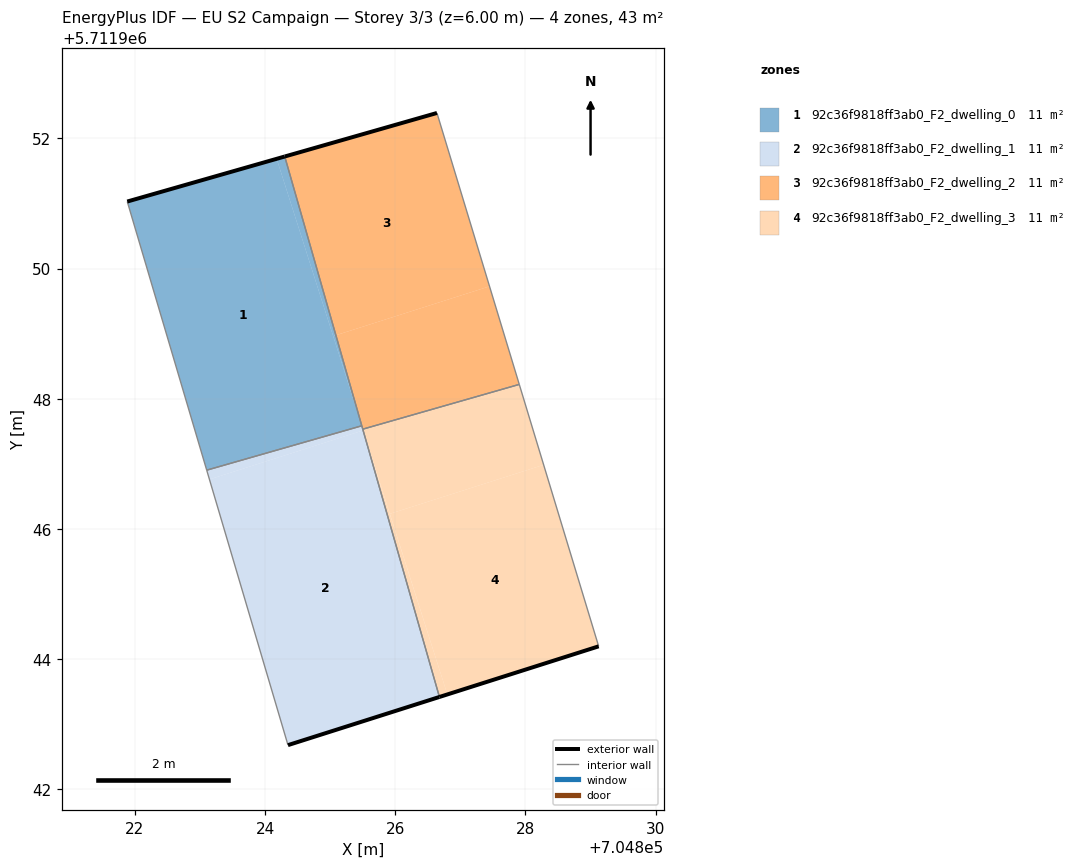
=== STOREY PLAN SPEC (per zone: floor XY polygon, exterior-wall plan segments, windows/doors) ===
zone 1: 92c36f9818ff3ab0_F2_dwelling_0  (10.8 m²)
  floor: (704825.49, 5711947.58) (704824.18, 5711951.69) (704821.88, 5711951.03) (704823.10, 5711946.90)
  floor: (704825.09, 5711948.98) (704824.30, 5711951.72) (704824.18, 5711951.69) (704825.05, 5711948.96)
  floor: (704825.48, 5711947.59) (704825.09, 5711948.98) (704825.05, 5711948.96)
  exterior wall: (704821.88, 5711951.03) – (704824.30, 5711951.72)  [2.5 m]
  interior walls: 3
zone 2: 92c36f9818ff3ab0_F2_dwelling_1  (10.7 m²)
  floor: (704826.68, 5711943.42) (704825.51, 5711947.51) (704823.15, 5711946.76) (704824.35, 5711942.68)
  floor: (704825.51, 5711947.51) (704825.49, 5711947.57) (704825.49, 5711947.58) (704823.10, 5711946.90) (704823.15, 5711946.76)
  exterior wall: (704826.68, 5711943.42) – (704824.35, 5711942.68)  [2.4 m]
  interior walls: 4
zone 3: 92c36f9818ff3ab0_F2_dwelling_2  (10.8 m²)
  floor: (704827.45, 5711949.73) (704826.64, 5711952.39) (704824.30, 5711951.72) (704825.09, 5711948.98)
  floor: (704827.91, 5711948.22) (704827.45, 5711949.73) (704825.09, 5711948.98) (704825.49, 5711947.57) (704825.50, 5711947.53)
  exterior wall: (704824.30, 5711951.72) – (704826.64, 5711952.39)  [2.4 m]
  interior walls: 4
zone 4: 92c36f9818ff3ab0_F2_dwelling_3  (10.7 m²)
  floor: (704828.28, 5711946.99) (704827.91, 5711948.22) (704825.50, 5711947.53) (704825.92, 5711946.23)
  floor: (704829.13, 5711944.20) (704828.28, 5711946.99) (704825.92, 5711946.23) (704826.80, 5711943.46)
  floor: (704826.80, 5711943.46) (704825.52, 5711947.49) (704826.68, 5711943.42)
  exterior wall: (704829.13, 5711944.20) – (704826.68, 5711943.42)  [2.6 m]
  interior walls: 3

=== DERIVED (storey summary) ===
Building: EU S2 Campaign
Storey: 3 of 3  (floor level z = 6.00 m)
Storey gross floor area: 43.0 m²
Zones on this storey: 4
  - 92c36f9818ff3ab0_F2_dwelling_0: floor 10.8 m²; exterior wall 2.5 m (7.6 m²); WWR 0.0%
  - 92c36f9818ff3ab0_F2_dwelling_1: floor 10.7 m²; exterior wall 2.4 m (7.3 m²); WWR 0.0%
  - 92c36f9818ff3ab0_F2_dwelling_2: floor 10.8 m²; exterior wall 2.4 m (7.3 m²); WWR 0.0%
  - 92c36f9818ff3ab0_F2_dwelling_3: floor 10.7 m²; exterior wall 2.6 m (7.7 m²); WWR 0.0%
Zone adjacency (shared interzone walls):
  - 92c36f9818ff3ab0_F2_dwelling_0 ↔ 92c36f9818ff3ab0_F2_dwelling_1
  - 92c36f9818ff3ab0_F2_dwelling_0 ↔ 92c36f9818ff3ab0_F2_dwelling_2
  - 92c36f9818ff3ab0_F2_dwelling_1 ↔ 92c36f9818ff3ab0_F2_dwelling_2
  - 92c36f9818ff3ab0_F2_dwelling_1 ↔ 92c36f9818ff3ab0_F2_dwelling_3
  - 92c36f9818ff3ab0_F2_dwelling_2 ↔ 92c36f9818ff3ab0_F2_dwelling_3